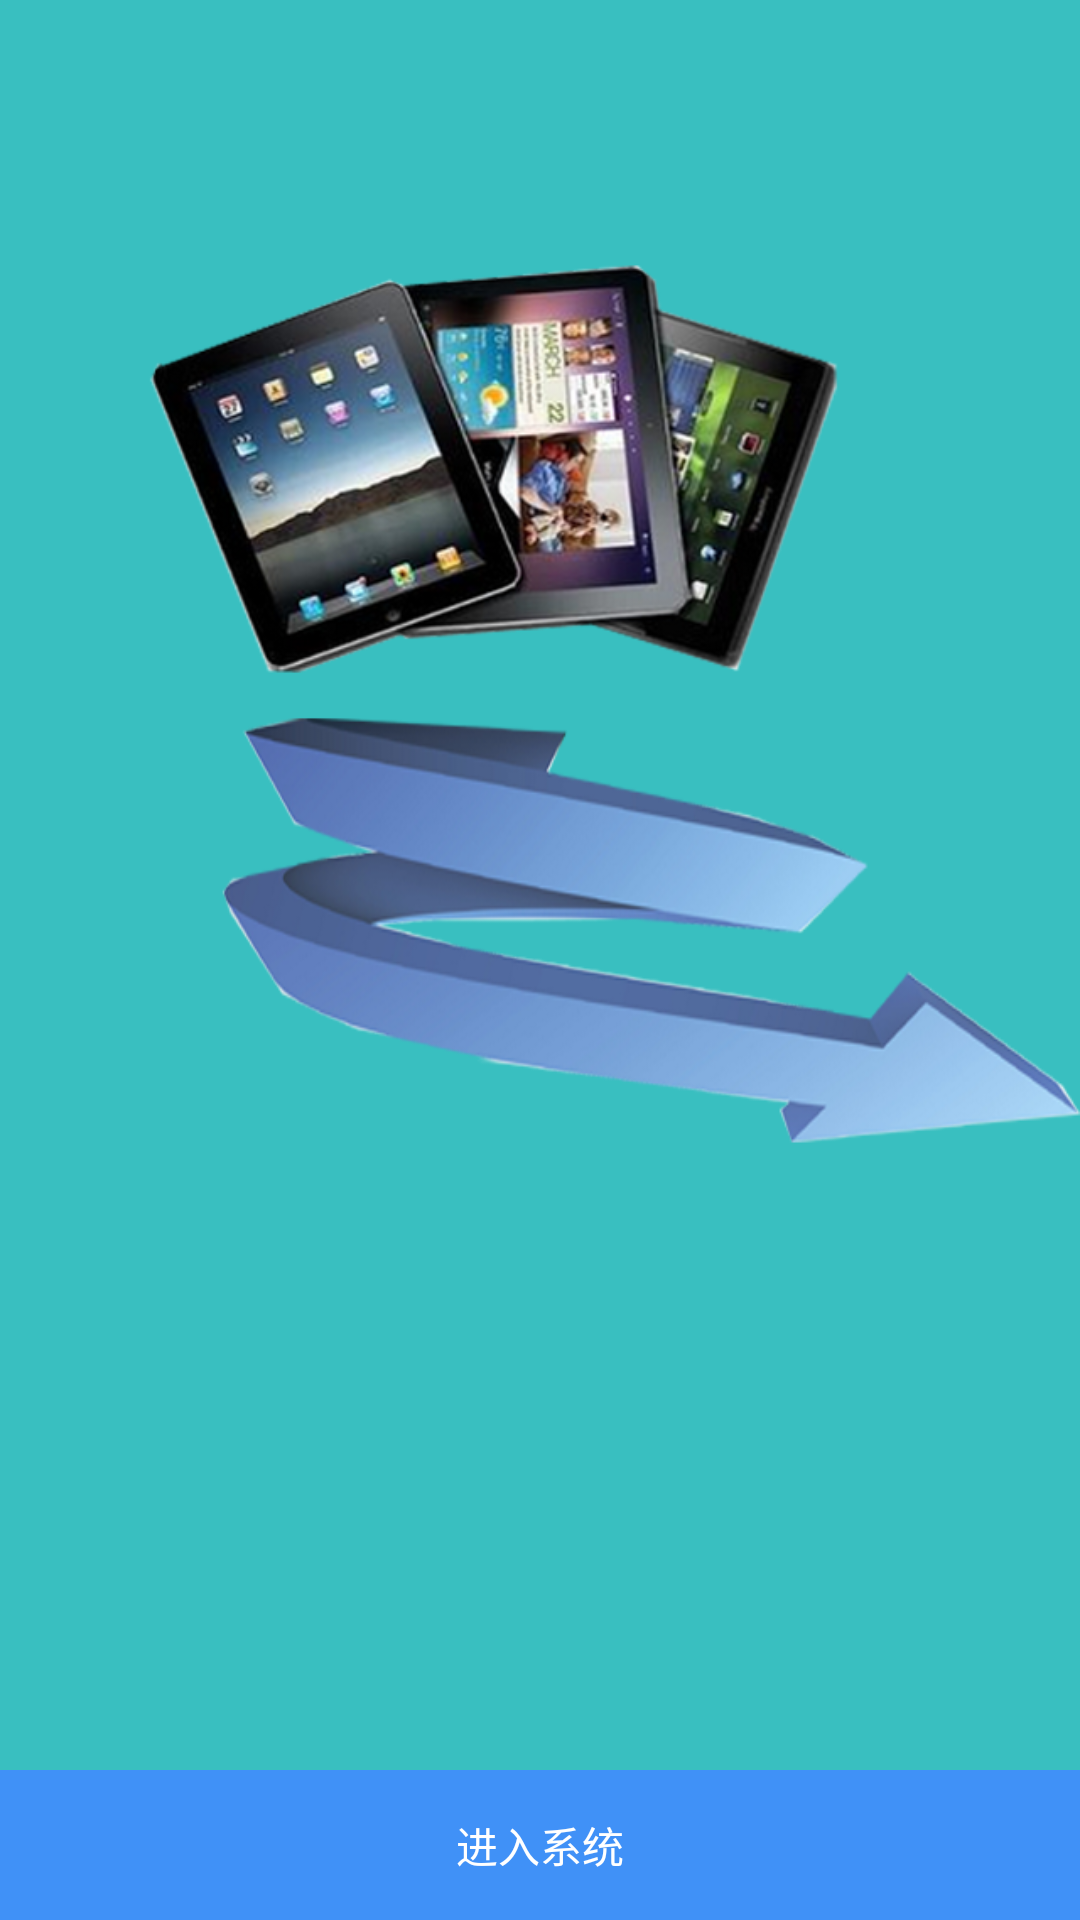

The Android layout XML behind this screen, and the referenced resources:
<!-- AndroidManifest.xml: application theme AppTheme -->
<!-- res/layout/activity_guide3.xml -->
<?xml version="1.0" encoding="utf-8"?>
<RelativeLayout xmlns:android="http://schemas.android.com/apk/res/android"
    android:layout_width="match_parent"
    android:layout_height="match_parent"
    android:background="@drawable/bg3">

    <Button
        android:id="@+id/btnenter"
        android:layout_width="match_parent"
        android:layout_height="50dp"
        android:layout_alignParentBottom="true"
        android:background="@drawable/selector_button"
        android:text="@string/guide3_btnenter"
        android:textColor="@color/color_button_fore"
        android:textSize="@dimen/size_text" />

</RelativeLayout>
<!-- resources referenced by this layout -->
<resources>
  <color name="color_button_fore">#FFFFFF</color>
  <dimen name="size_text">14dp</dimen>
  <!-- drawable bg3: png bitmap (drawable, 230045 bytes) -->
  <!-- drawable selector_button (drawable) -->
  <?xml version="1.0" encoding="utf-8"?>
  <selector xmlns:android="http://schemas.android.com/apk/res/android" >
      <item android:state_pressed="true" android:drawable="@drawable/drawable_button_pressed"></item>
      <item android:drawable="@drawable/drawable_button_normal"></item>
  </selector>
  <string name="guide3_btnenter">进入系统</string>
  <style name="AppTheme" parent="AppBaseTheme">
      </style>
  <style name="AppBaseTheme" parent="android:Theme.Light">
      </style>
</resources>
